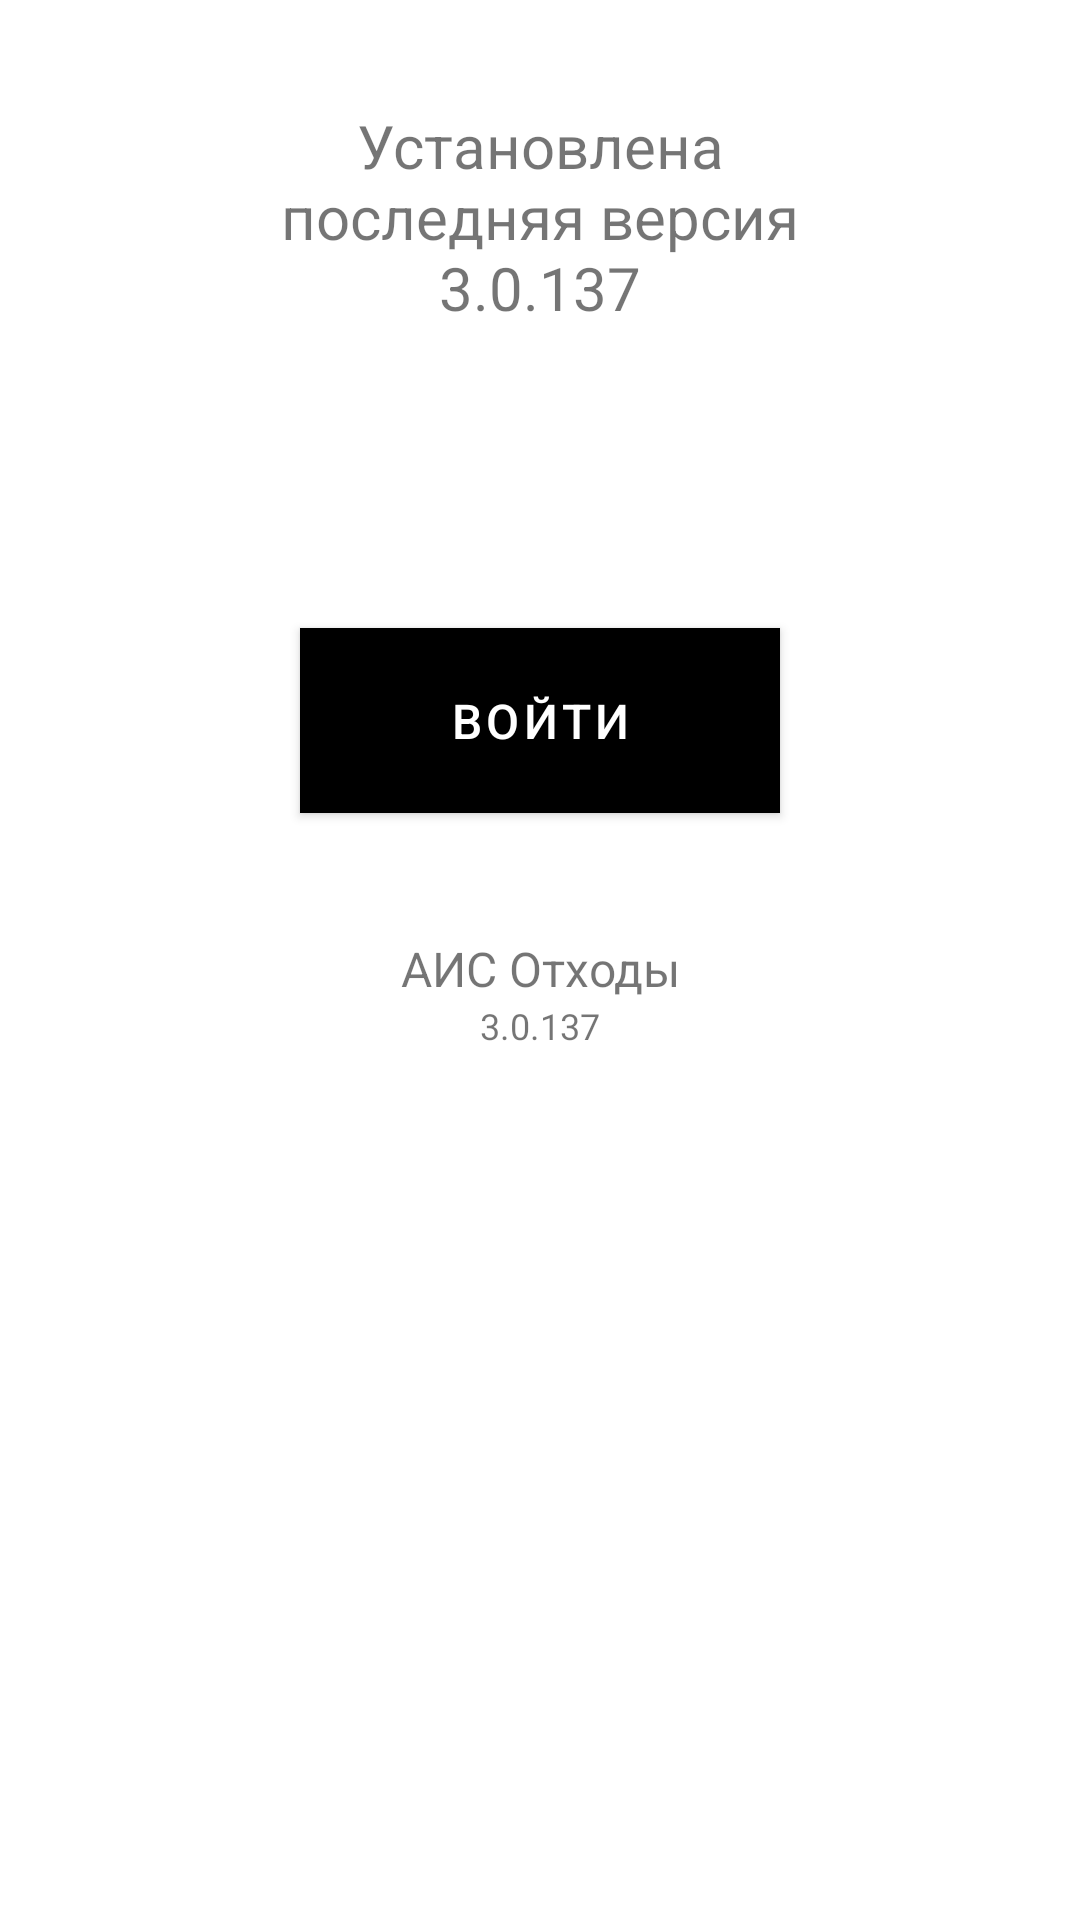

Here is an Android app screen rendered from its layout file. Give the layout XML and the strings, colors and styles it references.
<!-- AndroidManifest.xml: application theme AppTheme -->
<!-- res/layout/fragment_last_bottom_sheet.xml -->
<?xml version="1.0" encoding="utf-8"?>
<androidx.core.widget.NestedScrollView xmlns:android="http://schemas.android.com/apk/res/android"
    xmlns:app="http://schemas.android.com/apk/res-auto"
    xmlns:tools="http://schemas.android.com/tools"
    android:layout_width="match_parent"
    android:layout_height="wrap_content">

    <LinearLayout
        android:layout_width="match_parent"
        android:layout_height="wrap_content"
        android:orientation="vertical">

    <TextView
        android:id="@+id/installedVersionTxt"
        android:layout_width="wrap_content"
        android:layout_height="wrap_content"
        android:layout_marginStart="69dp"
        android:layout_marginTop="35dp"
        android:layout_marginEnd="69dp"
        android:layout_marginBottom="20dp"
        android:layout_gravity="center"
        android:gravity="center"
        android:text="Установлена последняя версия 3.0.137"
        android:textColor="@color/yellow_color"
        android:textSize="20sp" />

    <ImageView
        android:layout_width="wrap_content"
        android:layout_height="wrap_content"
        android:layout_gravity="center"
        android:layout_marginTop="19dp"
        android:layout_marginBottom="55dp"
        android:src="@drawable/ic_latest_version" />

    <com.google.android.material.button.MaterialButton
        android:id="@+id/buttonEntrance"
        android:layout_width="match_parent"
        android:layout_height="wrap_content"
        android:layout_marginStart="100dp"
        android:layout_marginEnd="100dp"
        android:layout_marginBottom="35dp"
        android:backgroundTint="@color/color_text"
        android:padding="20dp"
        android:text="ВОЙТИ"
        android:textSize="16sp"
        app:cornerRadius="0dp" />

    <LinearLayout
        android:layout_width="match_parent"
        android:layout_height="wrap_content"
        android:layout_marginBottom="26dp"
        android:orientation="vertical">

        <TextView
            android:layout_width="match_parent"
            android:layout_height="wrap_content"
            android:gravity="center"
            android:text="АИС Отходы"
            android:textColor="@color/gray"
            android:textSize="16sp" />

        <TextView
            android:id="@+id/versionTxt"
            android:layout_width="match_parent"
            android:layout_height="wrap_content"
            android:gravity="center"
            android:text="3.0.137"
            android:textColor="@color/gray"
            android:textSize="12sp" />
    </LinearLayout>
</LinearLayout></androidx.core.widget.NestedScrollView>
<!-- resources referenced by this layout -->
<resources>
  <style name="AppTheme" parent="Theme.MaterialComponents.Light.NoActionBar">
          
          <item name="colorPrimary">@color/colorPrimary</item>
          <item name="colorPrimaryDark">@color/colorPrimary</item>
          <item name="colorAccent">@color/colorAccent</item>
          <item name="colorControlNormal">@color/iconColor</item>
          <item name="colorSecondary">@color/colorPrimaryLight</item>
      </style>
  <!-- not gathered from this repository: default colours our renderer supplied (Android Studio template values) -->
  <color name="colorPrimary">#FF6200EE</color>
  <color name="colorAccent">#FF03DAC5</color>
</resources>
